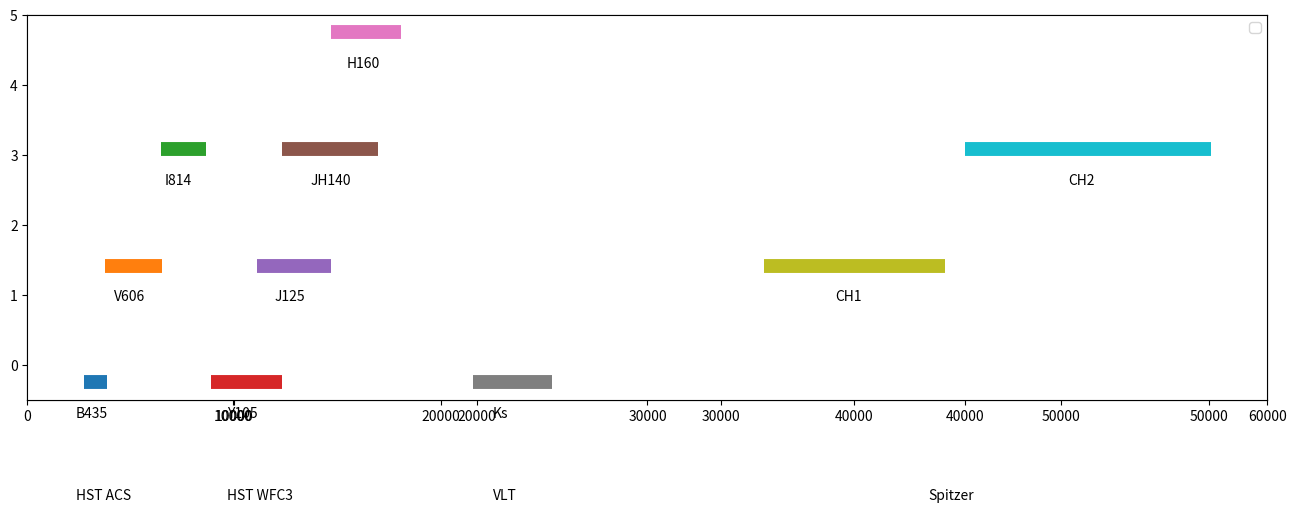

This figure's Python source:
#!/usr/bin/env python2
# -*- coding: utf-8 -*-
"""
Created on Sun Dec 15 23:07:30 2019

[redacted]
"""


import numpy as np
import matplotlib.pyplot as plt


### FILTERS ###

filter_label = np.array(['B435', 'V606', 'I814', 'Y105', 'J125', 'JH140', 'H160', 'Ks', 'CH1', 'CH2'])

filter_fwhm_centre = np.array([4348.65, 5926.47, 7975.65, 10530.87, 12495.71, 13976.13, 15433.07, 21440.35, 35465.62, 45024.31])

filter_fwhm = np.array([939, 2322.94, 1856, 2917.03, 3005.2, 3940.88, 2874.18, 3249.92, 7431.71, 10096.82])

height = np.array([1, 2, 3, 1, 2, 3, 4, 1, 2, 3])


### ### ###


plt.figure(figsize=(16,5)) 
plt.xlim(0, 60000)
plt.ylim(-0.5, 5)
ax = plt.axes()
ax.axes.get_yaxis().set_visible(False)


    
for i in range(len(height)):
    plt.errorbar(filter_fwhm_centre[i], height[i], xerr=filter_fwhm[i]/2, zorder = 0, elinewidth=10)
    plt.text(filter_fwhm_centre[i]-800, height[i]-0.3, filter_label[i])
    

plt.text(filter_fwhm_centre[0]-800, 0, 'HST ACS')
plt.text(filter_fwhm_centre[3]-800, 0, 'HST WFC3')
plt.text(filter_fwhm_centre[7]-800, 0, 'VLT')
plt.text(filter_fwhm_centre[8]+3000, 0, 'Spitzer')

plt.legend()
plt.show()






